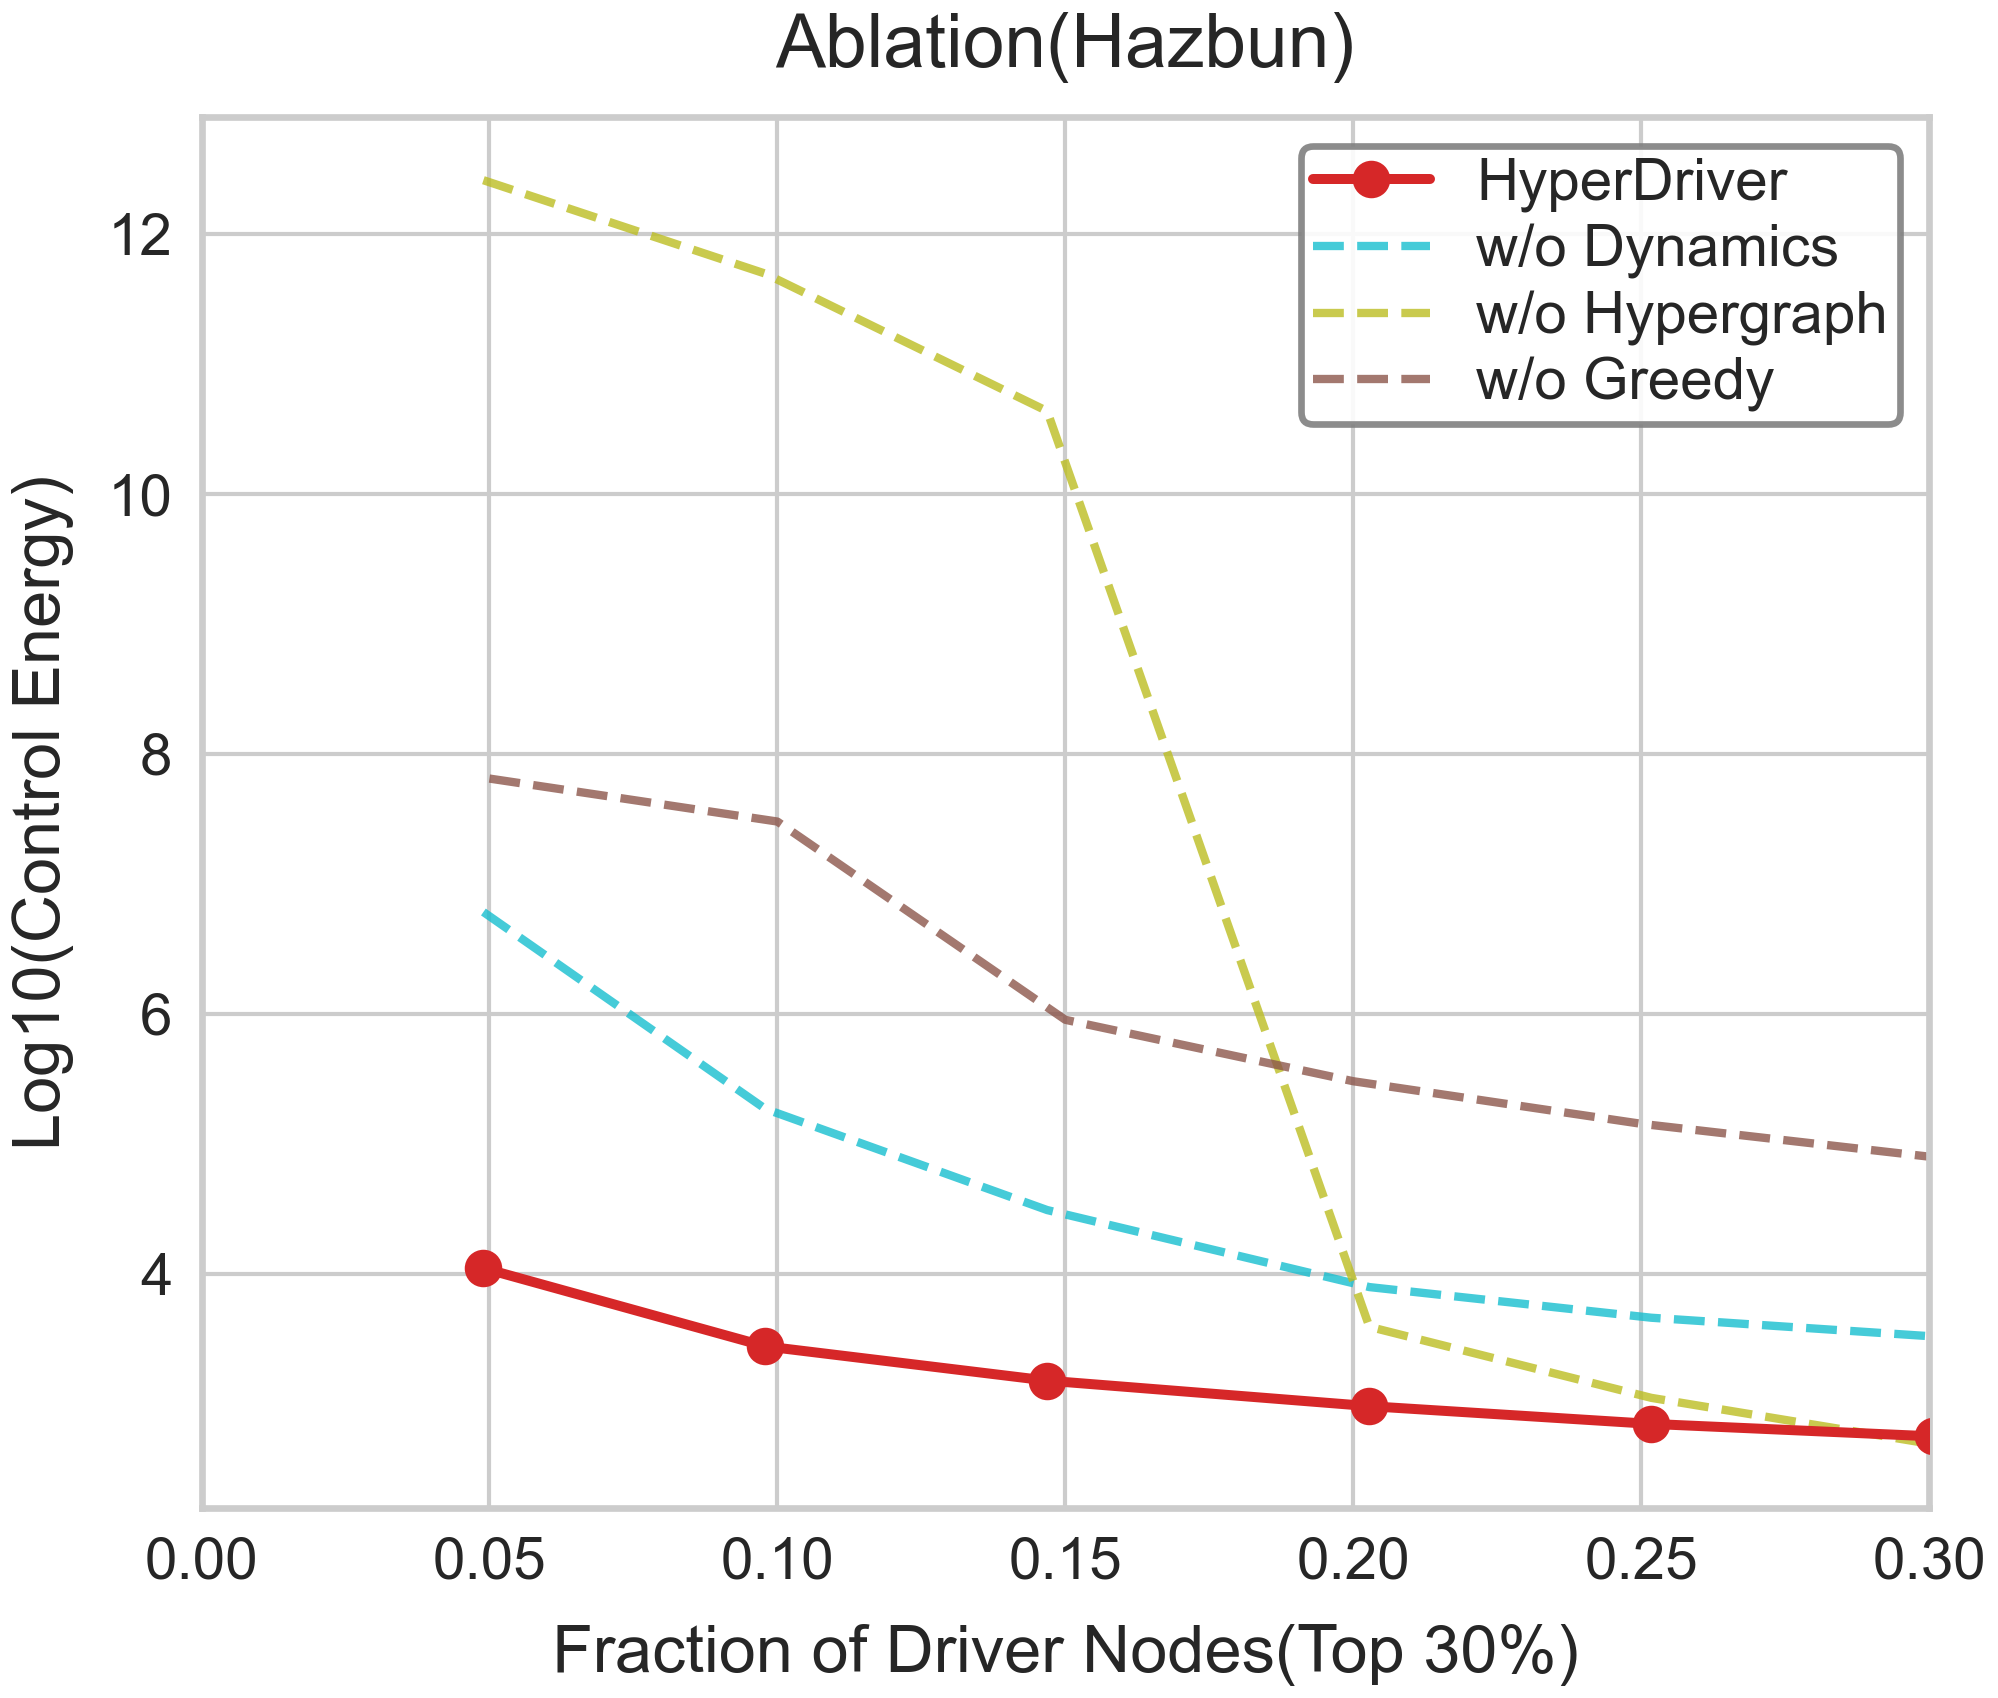

Values plotted in this chart, from the file beside it:
Fraction, LogEnergy, Strategy
0.04895, 4.042, HyperDriver
0.0979, 3.441, HyperDriver
0.1469, 3.177, HyperDriver
0.2028, 2.98, HyperDriver
0.2517, 2.843, HyperDriver
0.3007, 2.747, HyperDriver
0.05, 7.811, w/o Greedy
0.1, 7.48, w/o Greedy
0.15, 5.954, w/o Greedy
0.2, 5.481, w/o Greedy
0.25, 5.153, w/o Greedy
0.3, 4.9, w/o Greedy
0.04895, 12.42, w/o Hypergraph
0.0979, 11.7, w/o Hypergraph
0.1469, 10.64, w/o Hypergraph
0.2028, 3.591, w/o Hypergraph
0.2517, 3.044, w/o Hypergraph
0.3007, 2.686, w/o Hypergraph
0.04895, 6.784, w/o Dynamics
0.0979, 5.268, w/o Dynamics
0.1469, 4.489, w/o Dynamics
0.2028, 3.897, w/o Dynamics
0.2517, 3.661, w/o Dynamics
0.3007, 3.517, w/o Dynamics
